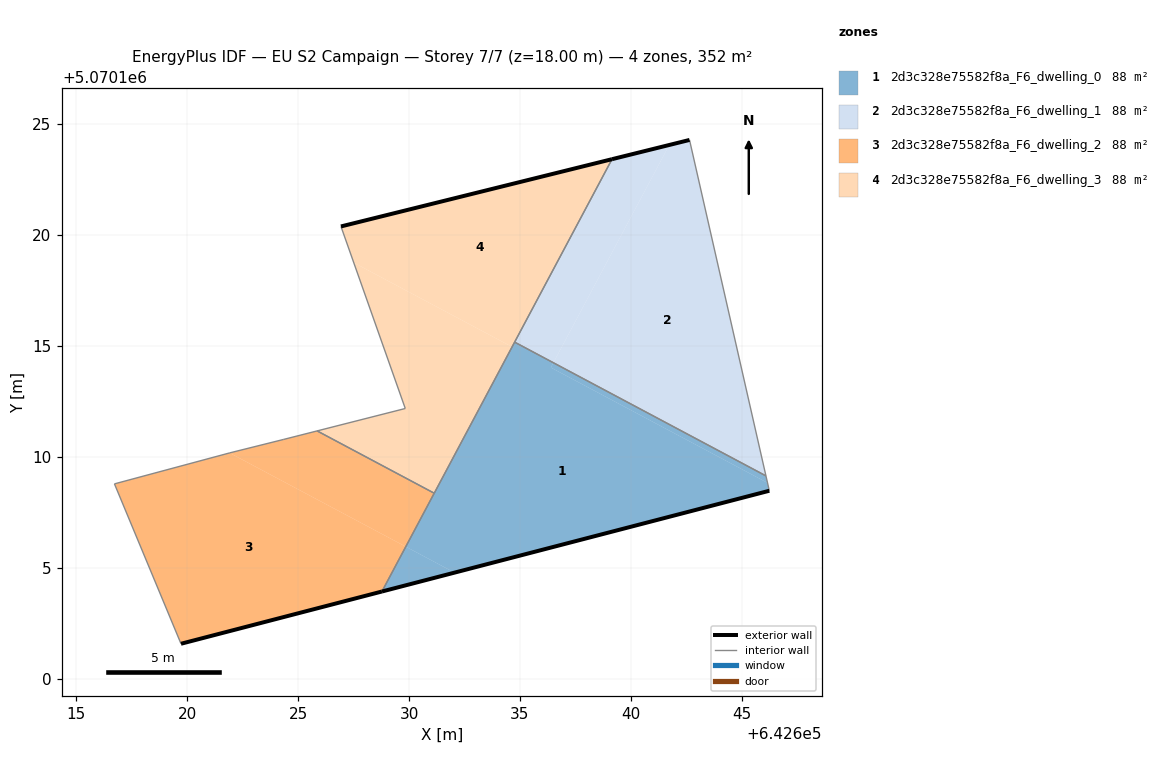
=== STOREY PLAN SPEC (per zone: floor XY polygon, exterior-wall plan segments, windows/doors) ===
zone 1: 2d3c328e75582f8a_F6_dwelling_0  (87.9 m²)
  floor: (642632.05, 5070104.79) (642629.85, 5070105.96) (642628.78, 5070103.93)
  floor: (642646.16, 5070108.83) (642646.09, 5070109.15) (642636.51, 5070114.25) (642636.39, 5070114.03)
  floor: (642646.24, 5070108.48) (642646.09, 5070109.15) (642646.16, 5070108.83) (642636.39, 5070114.03) (642636.51, 5070114.25) (642634.76, 5070115.18) (642629.85, 5070105.96) (642632.05, 5070104.79) (642628.78, 5070103.93)
  exterior wall: (642646.24, 5070108.48) – (642628.78, 5070103.93)  [18.0 m]
  interior walls: 4
zone 2: 2d3c328e75582f8a_F6_dwelling_1  (87.9 m²)
  floor: (642646.09, 5070109.15) (642642.64, 5070124.29) (642641.73, 5070124.06) (642636.51, 5070114.25)
  floor: (642636.51, 5070114.25) (642641.73, 5070124.06) (642639.15, 5070123.42) (642634.76, 5070115.18)
  exterior wall: (642639.15, 5070123.42) – (642642.64, 5070124.29)  [3.6 m]
  interior walls: 3
zone 3: 2d3c328e75582f8a_F6_dwelling_2  (87.9 m²)
  floor: (642628.78, 5070103.93) (642629.85, 5070105.96) (642621.91, 5070110.18) (642616.72, 5070108.79) (642619.72, 5070101.58)
  floor: (642629.85, 5070105.96) (642631.13, 5070108.37) (642625.86, 5070111.17) (642624.33, 5070110.79) (642621.92, 5070110.18) (642621.91, 5070110.18)
  exterior wall: (642628.78, 5070103.93) – (642619.72, 5070101.58)  [9.4 m]
  interior walls: 6
zone 4: 2d3c328e75582f8a_F6_dwelling_3  (87.9 m²)
  floor: (642631.13, 5070108.37) (642634.64, 5070114.96) (642627.51, 5070118.76) (642629.83, 5070112.18) (642625.86, 5070111.17)
  floor: (642634.64, 5070114.96) (642639.15, 5070123.42) (642626.93, 5070120.39) (642627.51, 5070118.76)
  exterior wall: (642626.93, 5070120.39) – (642639.15, 5070123.42)  [12.6 m]
  interior walls: 5

=== DERIVED (storey summary) ===
Building: EU S2 Campaign
Storey: 7 of 7  (floor level z = 18.00 m)
Storey gross floor area: 351.6 m²
Zones on this storey: 4
  - 2d3c328e75582f8a_F6_dwelling_0: floor 87.9 m²; exterior wall 18.0 m (54.1 m²); WWR 0.0%
  - 2d3c328e75582f8a_F6_dwelling_1: floor 87.9 m²; exterior wall 3.6 m (10.8 m²); WWR 0.0%
  - 2d3c328e75582f8a_F6_dwelling_2: floor 87.9 m²; exterior wall 9.4 m (28.1 m²); WWR 0.0%
  - 2d3c328e75582f8a_F6_dwelling_3: floor 87.9 m²; exterior wall 12.6 m (37.8 m²); WWR 0.0%
Zone adjacency (shared interzone walls):
  - 2d3c328e75582f8a_F6_dwelling_0 ↔ 2d3c328e75582f8a_F6_dwelling_1
  - 2d3c328e75582f8a_F6_dwelling_0 ↔ 2d3c328e75582f8a_F6_dwelling_2
  - 2d3c328e75582f8a_F6_dwelling_0 ↔ 2d3c328e75582f8a_F6_dwelling_3
  - 2d3c328e75582f8a_F6_dwelling_1 ↔ 2d3c328e75582f8a_F6_dwelling_3
  - 2d3c328e75582f8a_F6_dwelling_2 ↔ 2d3c328e75582f8a_F6_dwelling_3